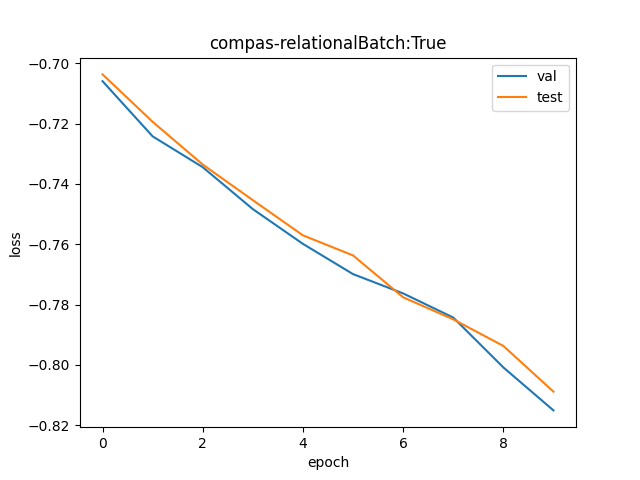

Data behind this chart, as committed beside it:
val, test
0.4937, 0.4948
0.4847, 0.4871
0.4798, 0.4802
0.4731, 0.4746
0.4677, 0.469
0.4631, 0.4659
0.4601, 0.4595
0.4564, 0.4562
0.4489, 0.4522
0.4426, 0.4453
